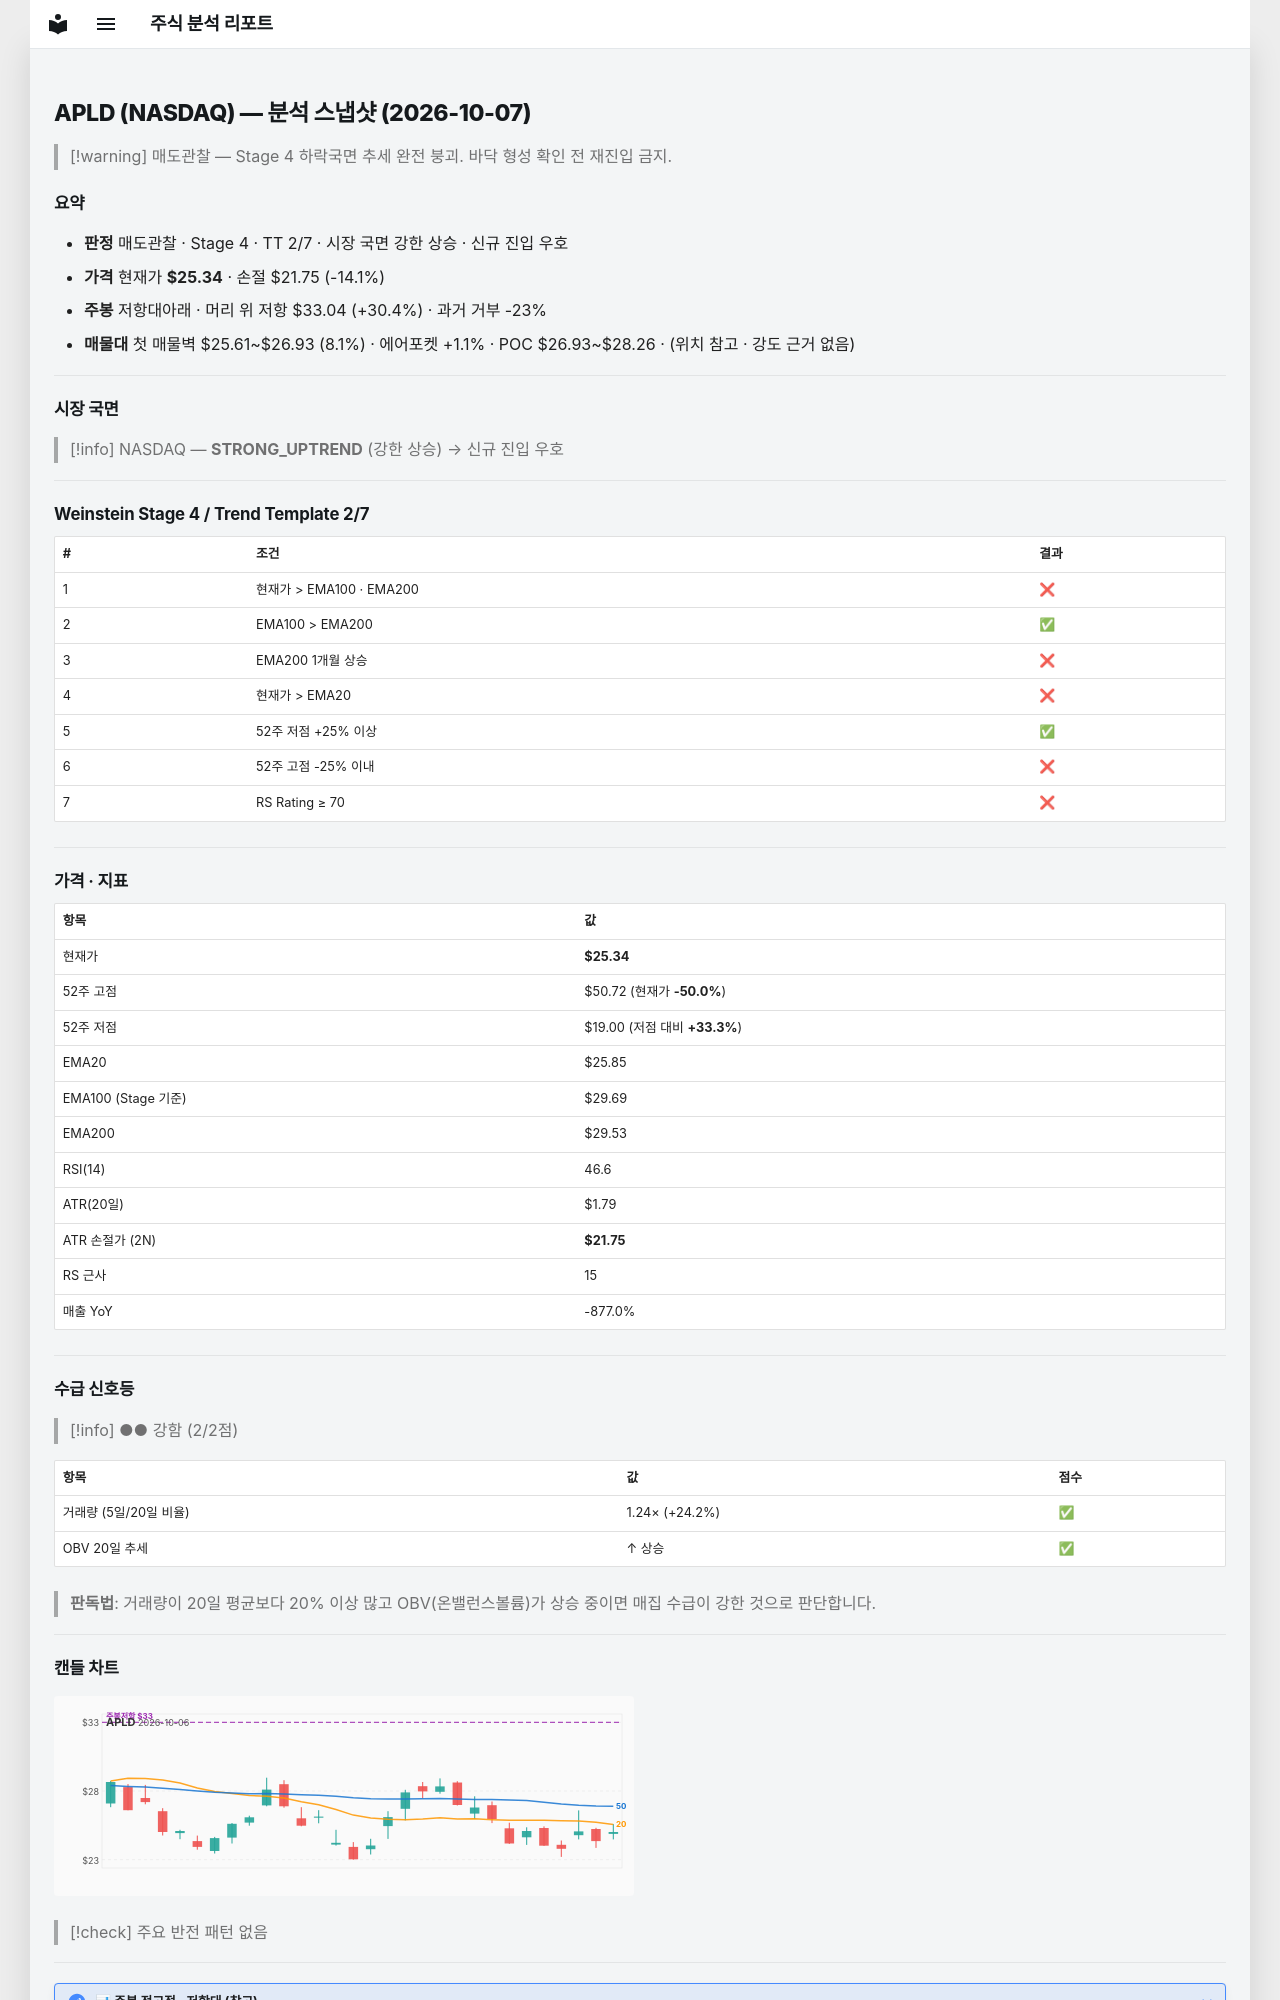

repository: soloandco/stock-reports · page: snapshots/APLD-2026-10-07/index.html · generator: mkdocs

---
type: analysis-snapshot
title: APLD 분석 스냅샷
ticker: APLD
market: NASDAQ
created: 2026-10-07
updated: 2026-10-07
bar-date: 2026-10-06
verdict: 매도관찰
real-rr: 2.15
sma50-gap-pct: -2.0
weekly-position: 저항대아래
weekly-overhead-price: 33.04
weekly-overhead-pct: 30.4
stage: 4
trend-template-score: 2
tt-max: 7
ma-set: ema-20-100-200
price: 25.34000015258789
stop-price: 21.75449871668764
market-regime: STRONG_UPTREND
supply-demand-score: 2/2
supply-demand-label: 강함
status: tracking
tags:
  - stock-agent
  - watchlist
  - APLD
  - analysis
related:
  - "[[analysis-template]]"
---

# APLD (NASDAQ) — 분석 스냅샷 (2026-10-07)

> [!warning] 매도관찰 — Stage 4 하락국면
> 추세 완전 붕괴. 바닥 형성 확인 전 재진입 금지.

## 요약

- **판정** 매도관찰 · Stage 4 · TT 2/7 · 시장 국면 강한 상승 · 신규 진입 우호
- **가격** 현재가 **$25.34** · 손절 $21.75 (-14.1%)
- **주봉** 저항대아래 · 머리 위 저항 $33.04 (+30.4%) · 과거 거부 -23%
- **매물대** 첫 매물벽 $25.61~$26.93 (8.1%) · 에어포켓 +1.1% · POC $26.93~$28.26 · (위치 참고 · 강도 근거 없음)

---

## 시장 국면

> [!info] NASDAQ — **STRONG_UPTREND** (강한 상승) → 신규 진입 우호

---

## Weinstein Stage 4 / Trend Template 2/7

| # | 조건 | 결과 |
|---|------|------|
| 1 | 현재가 > EMA100 · EMA200 | ❌ |
| 2 | EMA100 > EMA200 | ✅ |
| 3 | EMA200 1개월 상승 | ❌ |
| 4 | 현재가 > EMA20 | ❌ |
| 5 | 52주 저점 +25% 이상 | ✅ |
| 6 | 52주 고점 -25% 이내 | ❌ |
| 7 | RS Rating ≥ 70 | ❌ |

---

## 가격 · 지표

| 항목 | 값 |
|------|---|
| 현재가 | **$25.34** |
| 52주 고점 | $50.72 (현재가 **-50.0%**) |
| 52주 저점 | $19.00 (저점 대비 **+33.3%**) |
| EMA20 | $25.85 |
| EMA100 (Stage 기준) | $29.69 |
| EMA200 | $29.53 |
| RSI(14) | 46.6 |
| ATR(20일) | $1.79 |
| ATR 손절가 (2N) | **$21.75** |
| RS 근사 | 15 |
| 매출 YoY | -877.0% |

---
## 수급 신호등

> [!info] ●● 강함 (2/2점)

| 항목 | 값 | 점수 |
|------|------|------|
| 거래량 (5일/20일 비율) | 1.24× (+24.2%) | ✅ |
| OBV 20일 추세 | ↑ 상승 | ✅ |

> **판독법**: 거래량이 20일 평균보다 20% 이상 많고 OBV(온밸런스볼륨)가 상승 중이면 매집 수급이 강한 것으로 판단합니다.

---
